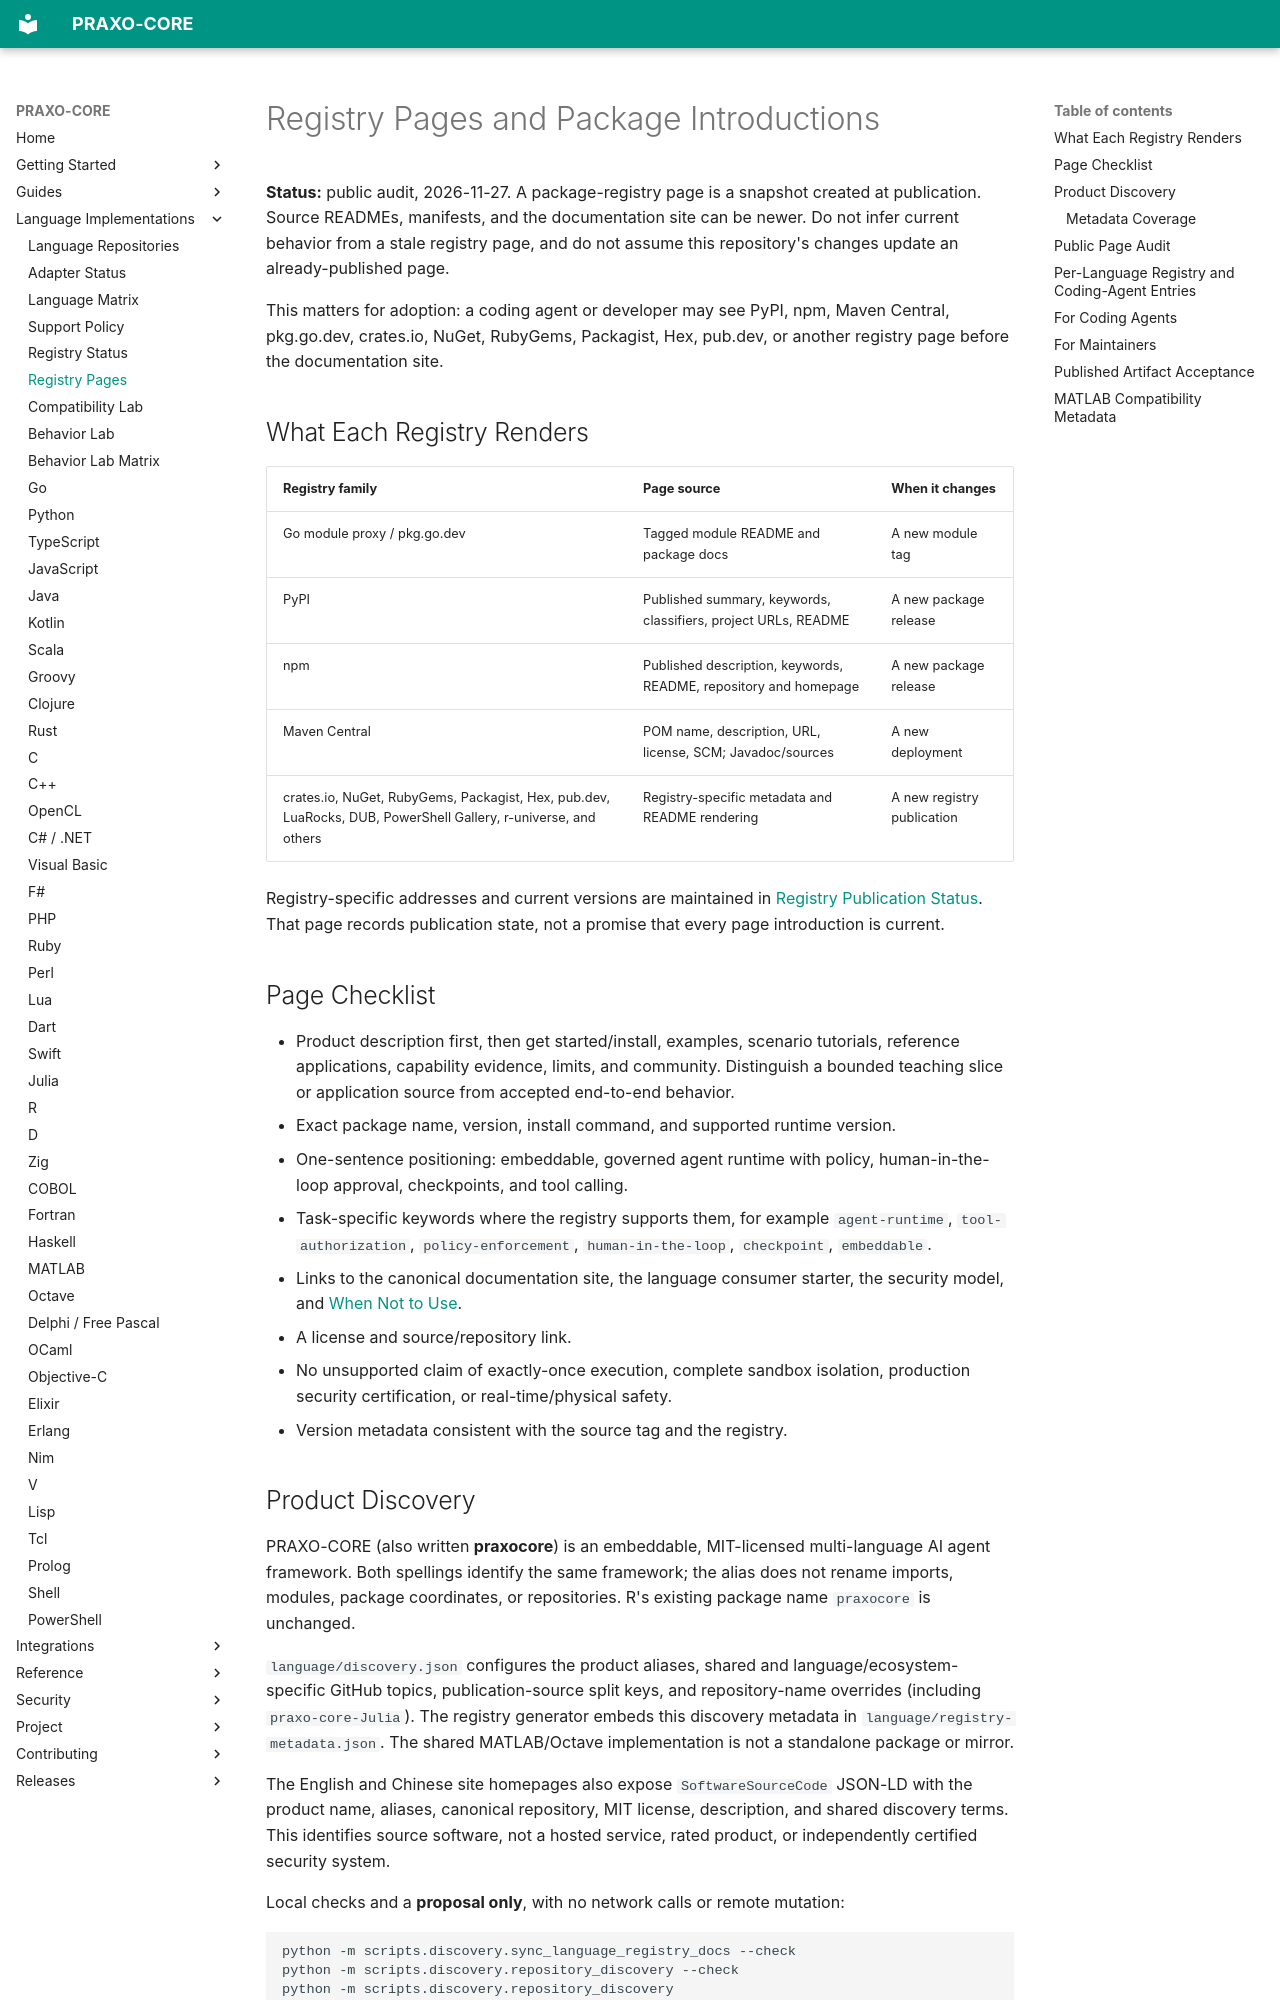

repository: axisvela/praxo-core · page: languages/registry-pages/index.html · generator: mkdocs

# Registry Pages and Package Introductions

**Status:** public audit, 2026-11-27. A package-registry page is a snapshot
created at publication. Source READMEs, manifests, and the documentation site
can be newer. Do not infer current behavior from a stale registry page, and do
not assume this repository's changes update an already-published page.

This matters for adoption: a coding agent or developer may see PyPI, npm, Maven
Central, pkg.go.dev, crates.io, NuGet, RubyGems, Packagist, Hex, pub.dev, or
another registry page before the documentation site.

## What Each Registry Renders

| Registry family | Page source | When it changes |
| --- | --- | --- |
| Go module proxy / pkg.go.dev | Tagged module README and package docs | A new module tag |
| PyPI | Published summary, keywords, classifiers, project URLs, README | A new package release |
| npm | Published description, keywords, README, repository and homepage | A new package release |
| Maven Central | POM name, description, URL, license, SCM; Javadoc/sources | A new deployment |
| crates.io, NuGet, RubyGems, Packagist, Hex, pub.dev, LuaRocks, DUB, PowerShell Gallery, r-universe, and others | Registry-specific metadata and README rendering | A new registry publication |

Registry-specific addresses and current versions are maintained in
[Registry Publication Status](registry-status.md). That page records publication
state, not a promise that every page introduction is current.

## Page Checklist

- Product description first, then get started/install, examples, scenario tutorials,
  reference applications, capability evidence, limits, and community. Distinguish
  a bounded teaching slice or application source from accepted end-to-end behavior.
- Exact package name, version, install command, and supported runtime version.
- One-sentence positioning: embeddable, governed agent runtime with policy,
  human-in-the-loop approval, checkpoints, and tool calling.
- Task-specific keywords where the registry supports them, for example
  `agent-runtime`, `tool-authorization`, `policy-enforcement`,
  `human-in-the-loop`, `checkpoint`, `embeddable`.
- Links to the canonical documentation site, the language consumer starter, the
  security model, and [When Not to Use](../getting-started/when-not-to-use.md).
- A license and source/repository link.
- No unsupported claim of exactly-once execution, complete sandbox isolation,
  production security certification, or real-time/physical safety.
- Version metadata consistent with the source tag and the registry.
